Dataset: night-haze (GitHub, woodenchair/cv_hw). Classes: clear, hazy.

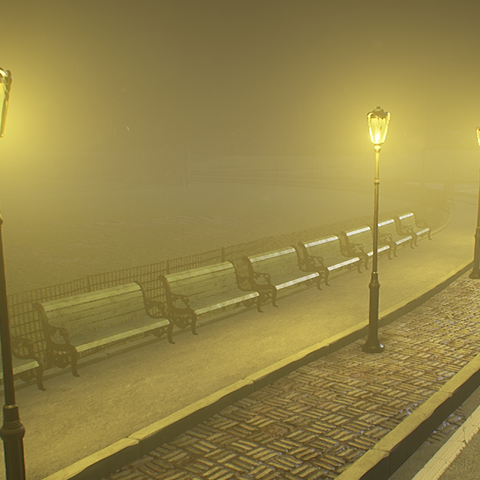
Label: hazy

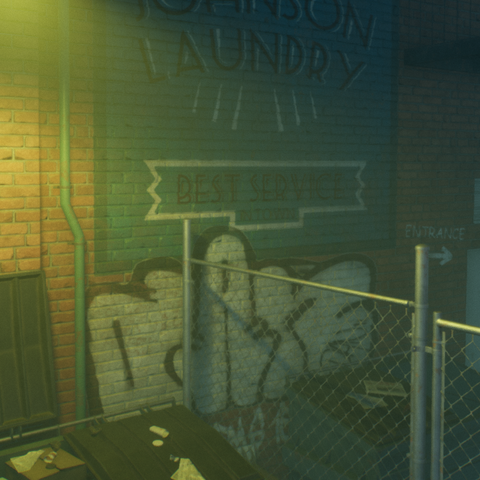
Label: hazy

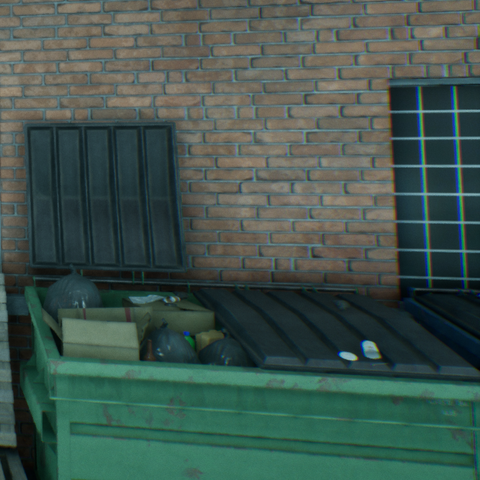
Label: clear

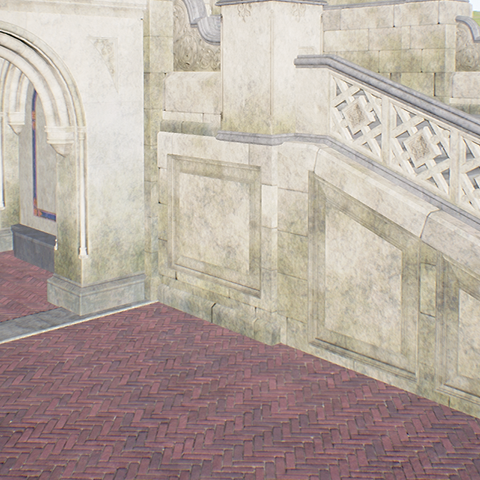
Label: clear

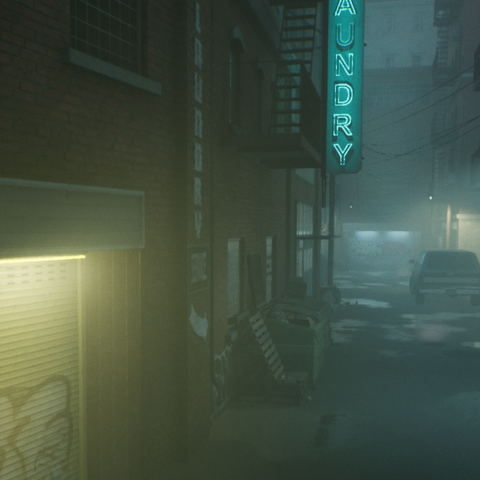
Label: hazy

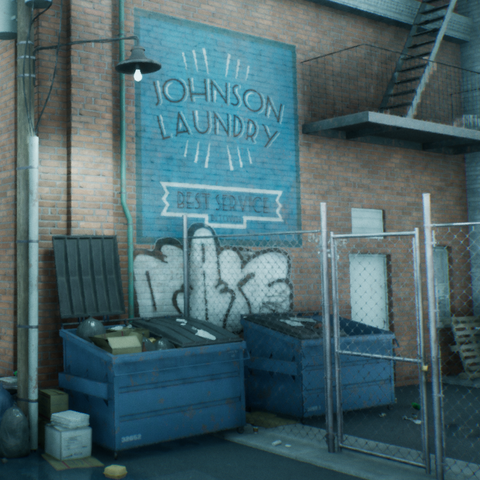
Label: clear
